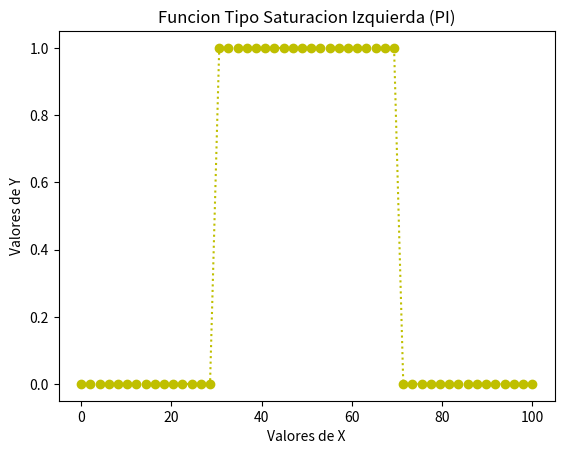

Recreate this plot in Python.

# coding: utf-8

# In[1]:


get_ipython().magic(u'matplotlib inline')
import numpy as np
import matplotlib.pyplot as plt

x=np.linspace(0,100)

a=10
b=30
c=60
d=70

def f(x,a,b,c,d):
    
    if (x<a)|(x>=c):
        m=0;
   
    if (x>=a)&(x<b):
        m=(x-a)/(b-a)
    
    if (x>=b)&(x<d):
        m=1
    
    if (x>=d)&(x<c):
        m=1-(x-d)/(c-d)
    return m

plt.xlabel('Valores de X')
plt.ylabel('Valores de Y')
plt.title('Funcion Tipo Saturacion Izquierda (PI)')


f_vec = np.vectorize(f)
func=f_vec(x,a,b,c,d)
plt.plot(x,f_vec(x,a,b,c,d),'y:o')



# In[ ]:



